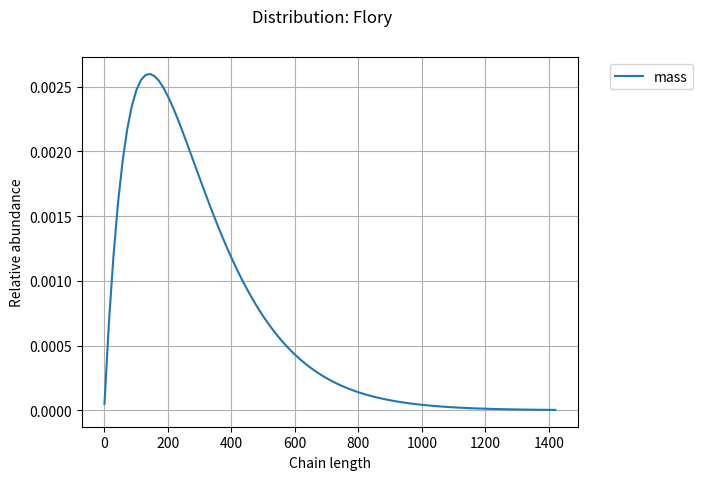

This chart was generated by the following Python code:
# %%

from abc import ABC, abstractmethod
import numpy as np
import matplotlib.pyplot as plt


class Distribution(ABC):
    """Abstract class for all chain-length distributions."""

    def __init__(self, DPn: int = 100, molar_mass: float = 100.0, name: str = ""):
        self.DPn = DPn
        self.molar_mass = molar_mass
        if name != "":
            self.name = name
        else:
            self.name = self.__class__.__name__

    def __call__(self, x, dist: str = "mass", unit_x: str = "chain_length"):

        # Select unit_x
        if unit_x == "chain_length":
            pass
        elif unit_x == "molar_mass":
            x = self._list_to_array(x) / self.DPn
        else:
            raise ValueError

        # Select distribution
        if dist == "number":
            w = self._dist_number(x)
        elif dist == "mass":
            w = self._dist_mass(x)
        elif dist == "gpc":
            w = self._dist_gpc(x)
        else:
            raise ValueError

        return w

    def _dist_number(self, length):
        return self._pmf(self._list_to_array(length))

    def _dist_mass(self, length):
        return self._dist_number(length) * length / self._DPn

    def _dist_gpc(self, length):
        return self._dist_number(length) * length**2 / self._moment(2)

    @property
    def DPn(self):
        """Number-average degree of polymerization, $DP_n$."""
        return self._DPn

    @DPn.setter
    def DPn(self, DPn: int = 100):
        """Set average degree of polymerization."""
        self._DPn = DPn

    @property
    def DPw(self):
        """Mass-average degree of polymerization, $DP_w$."""
        return self._moment(2) / self._moment(1)

    @property
    def DPz(self):
        """z-average degree of polymerization, $DP_z$."""
        return self._moment(3) / self._moment(2)

    @property
    def PDI(self):
        """Polydispersity index, $DP_w/DP_n$."""
        return self.DPw / self.DPn

    @property
    def Mn(self):
        """Number-average molar mass, $M_n$."""
        return self.molar_mass * self.DPn

    @property
    def Mw(self):
        """Weight-average molar mass, $M_w$."""
        return self.molar_mass * self.DPw

    @property
    def Mz(self):
        """z-average molar mass, $M_z$."""
        return self.molar_mass * self.DPz

    @abstractmethod
    def _pmf(self, length):
        return 0.0

    @abstractmethod
    def _cdf(self, length):
        return 0.0

    @abstractmethod
    def _moment(self, order: int):
        return 0.0

    @staticmethod
    def _list_to_array(length):
        if isinstance(length, list):
            length = np.asarray(length)
        return length

    @property
    def show(self):
        """Show key properties of the chain-length distribution."""
        print(f"DPn: {self.DPn:.1f}")
        print(f"DPw: {self.DPw:.1f}")
        print(f"DPz: {self.DPw:.1f}")
        print(f"PDI: {self.PDI:.2f}")
        print(f"Mn:  {self.Mn:,.0f}")
        print(f"Mw:  {self.Mw:,.0f}")
        print(f"Mz:  {self.Mz:,.0f}")

    def plot(self, dist: str = "mass", unit_x: str = "chain_length", ax=None):
        """Plot the chain-length distribution."""

        # Create axis if none is provided
        if ax is None:
            fig, ax = plt.subplots(1, 1)
            fig.suptitle(f"Distribution: {self.name}")
            self.fig = fig

        # Plot distribution
        x = np.linspace(1, 10 * self._DPn, 100)
        y = self(x, dist=dist, unit_x="chain_length")
        if unit_x == "molar_mass":
            x = x * self.molar_mass
            label_x = "Molar mass"
        elif unit_x == "chain_length":
            label_x = "Chain length"
        else:
            raise ValueError
        ax.plot(x, y, label=dist)
        ax.legend(bbox_to_anchor=(1.05, 1.0), loc="upper left")
        ax.grid(True)
        ax.set_xlabel(label_x)
        ax.set_ylabel("Relative abundance")

        return ax


class Flory(Distribution):
    """Flory-Schulz (aka most-probable) chain-length distribution."""

    def _pmf(self, i):
        a = 1 - 1 / self.DPn
        result = (1 - a) * a ** (i - 1)
        return result

    def _cdf(self, i):
        return 0.0

    def _moment(self, order: int):
        if order == 0:
            result = 1
        elif order == 1:
            result = self.DPn
        elif order == 2:
            result = self.DPn * (2 * self.DPn - 1)
        elif order == 3:
            result = self.DPn * (1 + 6 * self.DPn * (self.DPn - 1))
        else:
            raise ValueError
        return result


class Poisson(Distribution):
    def _pmf(self, i):
        a = 2.0 / (self.DPn + 1)
        w = a**2 * i * (1 - a) ** (i - 1)
        return w


# %%

d = Flory(142)
d.show
d.plot(dist="mass")
